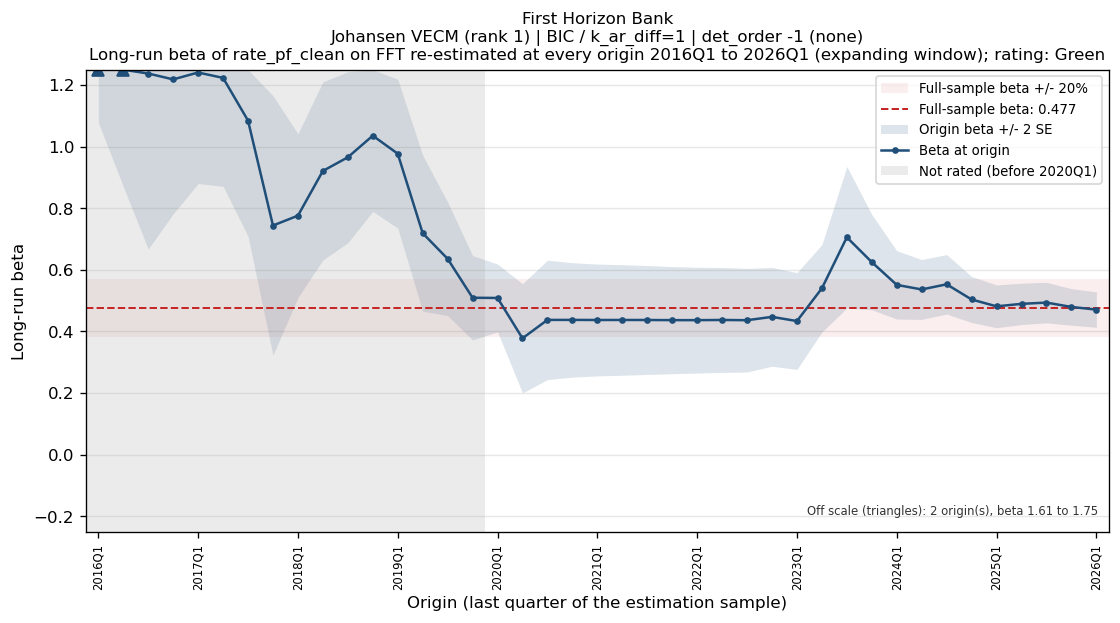

The table this chart was drawn from, first rows:
bank_name, test_name, IC/selected lag, trend type, origin, n_obs, beta, beta_se, beta_p, lambda, full_sample_beta, dev, abs_dev_share, abs_dev_se
First Horizon Bank, Johansen VECM (rank 1), BIC / k_ar_diff=1, det_order -1 (none), 2016Q1, 19, 1.748, 0.3346, 8.364684348703324e-05, -0.1346, 0.4765, 1.271, 2.668, 3.799
First Horizon Bank, Johansen VECM (rank 1), BIC / k_ar_diff=1, det_order -1 (none), 2016Q2, 20, 1.611, 0.3703, 0.0004342, -0.1312, 0.4765, 1.135, 2.381, 3.065
First Horizon Bank, Johansen VECM (rank 1), BIC / k_ar_diff=1, det_order -1 (none), 2016Q3, 21, 1.238, 0.285, 0.000392, -0.1145, 0.4765, 0.761, 1.597, 2.671
First Horizon Bank, Johansen VECM (rank 1), BIC / k_ar_diff=1, det_order -1 (none), 2016Q4, 22, 1.218, 0.2184, 2.2162543786966786e-05, -0.1138, 0.4765, 0.7419, 1.557, 3.397
First Horizon Bank, Johansen VECM (rank 1), BIC / k_ar_diff=1, det_order -1 (none), 2017Q1, 23, 1.241, 0.1803, 1.0964691263658257e-06, -0.1147, 0.4765, 0.7642, 1.604, 4.239
First Horizon Bank, Johansen VECM (rank 1), BIC / k_ar_diff=1, det_order -1 (none), 2017Q2, 24, 1.223, 0.1761, 7.311504440761252e-07, -0.1138, 0.4765, 0.7468, 1.567, 4.241
First Horizon Bank, Johansen VECM (rank 1), BIC / k_ar_diff=1, det_order -1 (none), 2017Q3, 25, 1.085, 0.1878, 8.220669192111295e-06, -0.107, 0.4765, 0.6082, 1.276, 3.239
First Horizon Bank, Johansen VECM (rank 1), BIC / k_ar_diff=1, det_order -1 (none), 2017Q4, 26, 0.744, 0.2106, 0.00178, -0.09344, 0.4765, 0.2675, 0.5614, 1.27
First Horizon Bank, Johansen VECM (rank 1), BIC / k_ar_diff=1, det_order -1 (none), 2018Q1, 27, 0.776, 0.1329, 5.088305688330744e-06, -0.09448, 0.4765, 0.2995, 0.6284, 2.253
First Horizon Bank, Johansen VECM (rank 1), BIC / k_ar_diff=1, det_order -1 (none), 2018Q2, 28, 0.9212, 0.1446, 1.136393541931613e-06, -0.1013, 0.4765, 0.4446, 0.9331, 3.076
First Horizon Bank, Johansen VECM (rank 1), BIC / k_ar_diff=1, det_order -1 (none), 2018Q3, 29, 0.9655, 0.1389, 2.2072959758095686e-07, -0.1032, 0.4765, 0.489, 1.026, 3.522
First Horizon Bank, Johansen VECM (rank 1), BIC / k_ar_diff=1, det_order -1 (none), 2018Q4, 30, 1.036, 0.123, 4.912100745193951e-09, -0.1053, 0.4765, 0.5592, 1.173, 4.548
First Horizon Bank, Johansen VECM (rank 1), BIC / k_ar_diff=1, det_order -1 (none), 2019Q1, 31, 0.9772, 0.1208, 8.336305803924515e-09, -0.104, 0.4765, 0.5007, 1.051, 4.144
First Horizon Bank, Johansen VECM (rank 1), BIC / k_ar_diff=1, det_order -1 (none), 2019Q2, 32, 0.7191, 0.1265, 3.804469970998498e-06, -0.09787, 0.4765, 0.2426, 0.5092, 1.918
First Horizon Bank, Johansen VECM (rank 1), BIC / k_ar_diff=1, det_order -1 (none), 2019Q3, 33, 0.636, 0.0921, 1.1467975433362273e-07, -0.09582, 0.4765, 0.1595, 0.3347, 1.731
First Horizon Bank, Johansen VECM (rank 1), BIC / k_ar_diff=1, det_order -1 (none), 2019Q4, 34, 0.5094, 0.06854, 2.260025081268643e-08, -0.09404, 0.4765, 0.03293, 0.06911, 0.4805
First Horizon Bank, Johansen VECM (rank 1), BIC / k_ar_diff=1, det_order -1 (none), 2020Q1, 35, 0.5088, 0.05505, 1.502119142208318e-10, -0.09404, 0.4765, 0.03228, 0.06774, 0.5864
First Horizon Bank, Johansen VECM (rank 1), BIC / k_ar_diff=1, det_order -1 (none), 2020Q2, 36, 0.3778, 0.0886, 0.000158, -0.09916, 0.4765, -0.09873, 0.2072, 1.114
First Horizon Bank, Johansen VECM (rank 1), BIC / k_ar_diff=1, det_order -1 (none), 2020Q3, 37, 0.4375, 0.09691, 7.238454522730259e-05, -0.1047, 0.4765, -0.03898, 0.08179, 0.4022
First Horizon Bank, Johansen VECM (rank 1), BIC / k_ar_diff=1, det_order -1 (none), 2020Q4, 38, 0.4375, 0.09285, 3.8132237002488476e-05, -0.109, 0.4765, -0.03899, 0.08183, 0.42
First Horizon Bank, Johansen VECM (rank 1), BIC / k_ar_diff=1, det_order -1 (none), 2021Q1, 39, 0.4372, 0.09078, 2.629095732066466e-05, -0.1102, 0.4765, -0.03928, 0.08244, 0.4327
First Horizon Bank, Johansen VECM (rank 1), BIC / k_ar_diff=1, det_order -1 (none), 2021Q2, 40, 0.4373, 0.08977, 2.0950561686453318e-05, -0.11, 0.4765, -0.03918, 0.08222, 0.4365
First Horizon Bank, Johansen VECM (rank 1), BIC / k_ar_diff=1, det_order -1 (none), 2021Q3, 41, 0.4372, 0.08836, 1.560668825644688e-05, -0.1103, 0.4765, -0.03928, 0.08243, 0.4445
First Horizon Bank, Johansen VECM (rank 1), BIC / k_ar_diff=1, det_order -1 (none), 2021Q4, 42, 0.4368, 0.08695, 1.163359008935338e-05, -0.1111, 0.4765, -0.03971, 0.08333, 0.4566
First Horizon Bank, Johansen VECM (rank 1), BIC / k_ar_diff=1, det_order -1 (none), 2022Q1, 43, 0.4367, 0.08583, 8.934582731130588e-06, -0.1111, 0.4765, -0.03978, 0.08347, 0.4634
First Horizon Bank, Johansen VECM (rank 1), BIC / k_ar_diff=1, det_order -1 (none), 2022Q2, 44, 0.4374, 0.08514, 7.204889877098956e-06, -0.1109, 0.4765, -0.03914, 0.08214, 0.4597
First Horizon Bank, Johansen VECM (rank 1), BIC / k_ar_diff=1, det_order -1 (none), 2022Q3, 45, 0.4365, 0.08404, 5.654293982411665e-06, -0.1109, 0.4765, -0.03998, 0.0839, 0.4757
First Horizon Bank, Johansen VECM (rank 1), BIC / k_ar_diff=1, det_order -1 (none), 2022Q4, 46, 0.4474, 0.08007, 1.4493733602546083e-06, -0.1138, 0.4765, -0.02909, 0.06105, 0.3633
First Horizon Bank, Johansen VECM (rank 1), BIC / k_ar_diff=1, det_order -1 (none), 2023Q1, 47, 0.4338, 0.07859, 1.7085232636813112e-06, -0.1105, 0.4765, -0.04276, 0.08973, 0.544
First Horizon Bank, Johansen VECM (rank 1), BIC / k_ar_diff=1, det_order -1 (none), 2023Q2, 48, 0.5401, 0.07089, 1.2457781062951065e-09, -0.1441, 0.4765, 0.06357, 0.1334, 0.8967
First Horizon Bank, Johansen VECM (rank 1), BIC / k_ar_diff=1, det_order -1 (none), 2023Q3, 49, 0.7058, 0.1148, 1.7523374558076496e-07, -0.1692, 0.4765, 0.2293, 0.4811, 1.996
First Horizon Bank, Johansen VECM (rank 1), BIC / k_ar_diff=1, det_order -1 (none), 2023Q4, 50, 0.6251, 0.07739, 1.956765911491944e-10, -0.1877, 0.4765, 0.1486, 0.3118, 1.92
First Horizon Bank, Johansen VECM (rank 1), BIC / k_ar_diff=1, det_order -1 (none), 2024Q1, 51, 0.5513, 0.05544, 3.055571507124142e-13, -0.2033, 0.4765, 0.07476, 0.1569, 1.348
First Horizon Bank, Johansen VECM (rank 1), BIC / k_ar_diff=1, det_order -1 (none), 2024Q2, 52, 0.5364, 0.04855, 6.636697855522611e-15, -0.2042, 0.4765, 0.0599, 0.1257, 1.234
First Horizon Bank, Johansen VECM (rank 1), BIC / k_ar_diff=1, det_order -1 (none), 2024Q3, 53, 0.5531, 0.04826, 1.3466530904399078e-15, -0.2024, 0.4765, 0.0766, 0.1607, 1.587
First Horizon Bank, Johansen VECM (rank 1), BIC / k_ar_diff=1, det_order -1 (none), 2024Q4, 54, 0.5038, 0.03736, 1.9045937569026256e-18, -0.2224, 0.4765, 0.02733, 0.05735, 0.7314
First Horizon Bank, Johansen VECM (rank 1), BIC / k_ar_diff=1, det_order -1 (none), 2025Q1, 55, 0.4816, 0.03468, 3.959154404690434e-19, -0.2173, 0.4765, 0.005054, 0.01061, 0.1457
First Horizon Bank, Johansen VECM (rank 1), BIC / k_ar_diff=1, det_order -1 (none), 2025Q2, 56, 0.4897, 0.03357, 3.396704868280835e-20, -0.2201, 0.4765, 0.01314, 0.02758, 0.3915
First Horizon Bank, Johansen VECM (rank 1), BIC / k_ar_diff=1, det_order -1 (none), 2025Q3, 57, 0.4938, 0.03282, 5.800118398085889e-21, -0.2183, 0.4765, 0.01726, 0.03622, 0.5259
First Horizon Bank, Johansen VECM (rank 1), BIC / k_ar_diff=1, det_order -1 (none), 2025Q4, 58, 0.4796, 0.02969, 1.537100917141398e-22, -0.2274, 0.4765, 0.003107, 0.00652, 0.1047
First Horizon Bank, Johansen VECM (rank 1), BIC / k_ar_diff=1, det_order -1 (none), 2026Q1, 59, 0.471, 0.02868, 4.4975333594847226e-23, -0.2256, 0.4765, -0.005531, 0.01161, 0.1929
